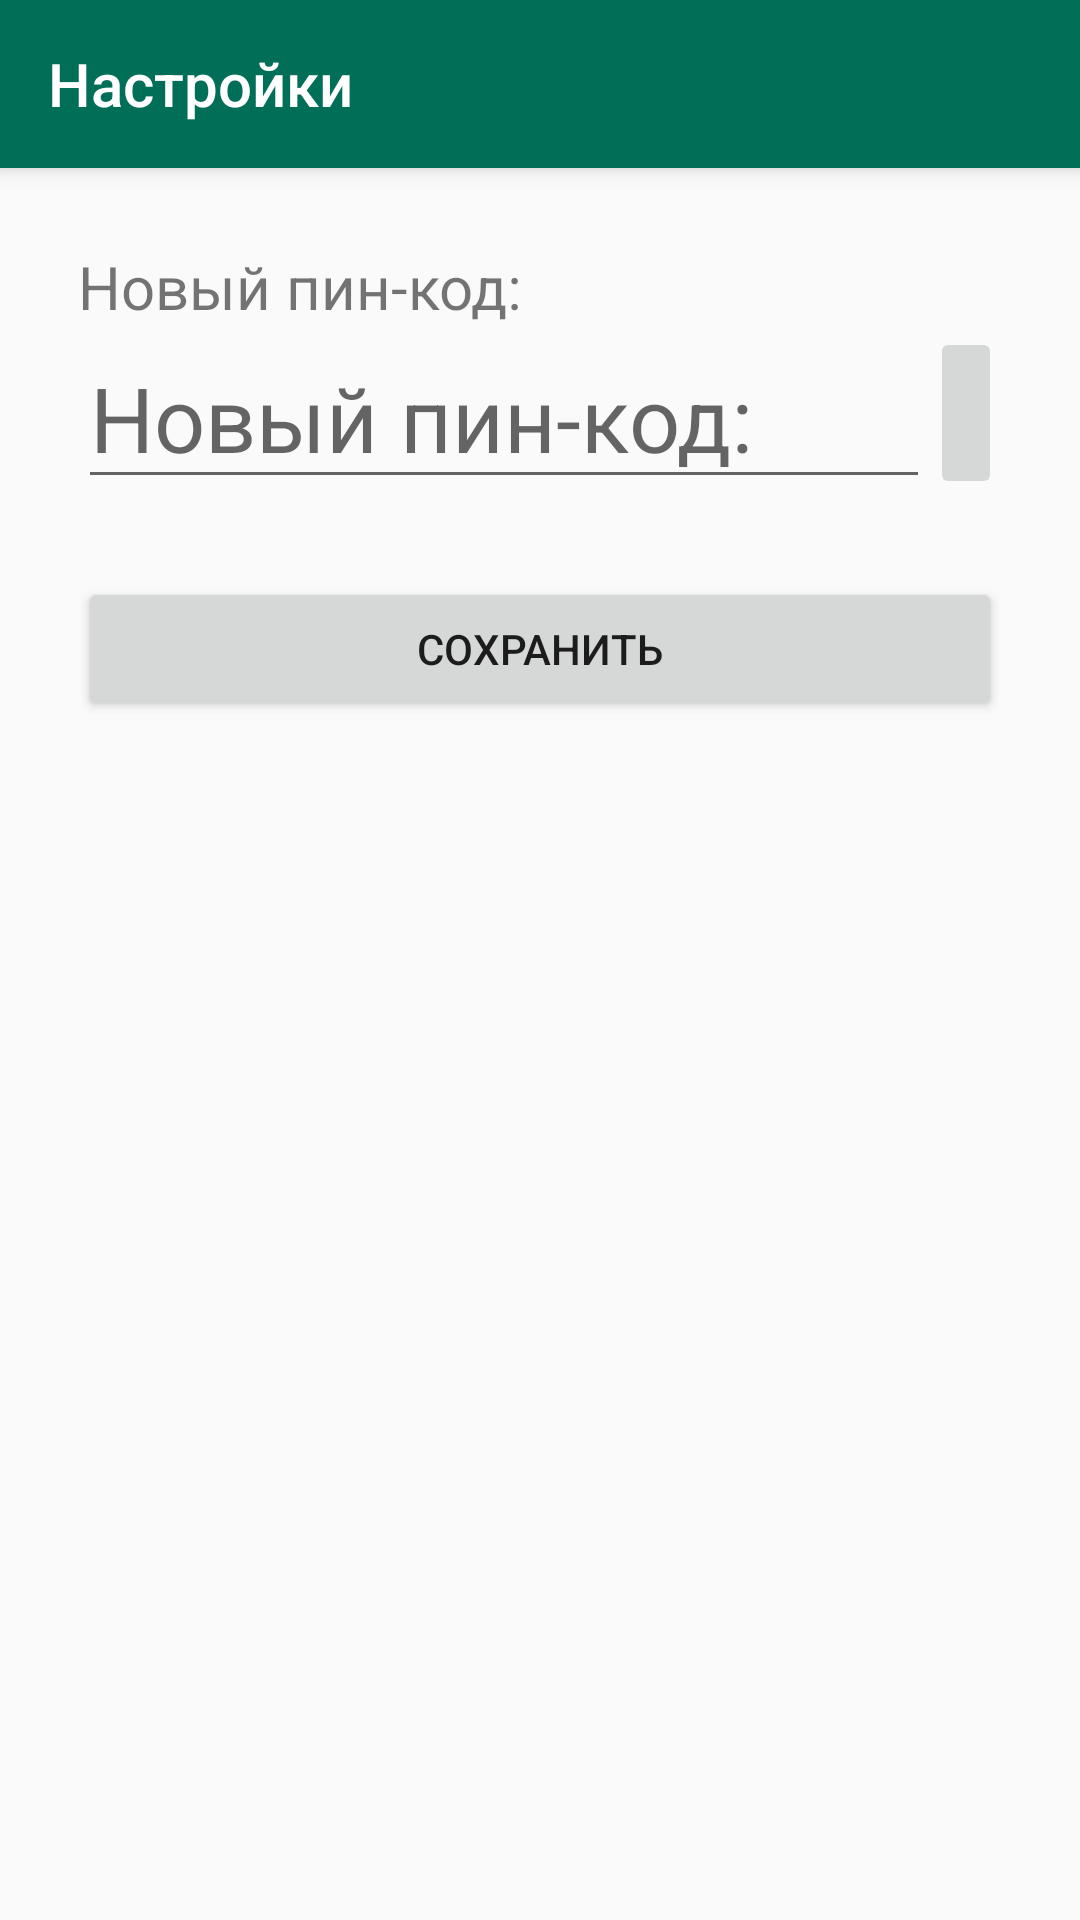

Produce the Android XML layout that renders to this screen, including the resource entries it uses.
<!-- AndroidManifest.xml: application theme Theme.AppCompat.Light.NoActionBar -->
<!-- res/layout/activity_settings.xml -->
<?xml version="1.0" encoding="utf-8"?>
<LinearLayout xmlns:android="http://schemas.android.com/apk/res/android"
    xmlns:tools="http://schemas.android.com/tools"
    android:layout_width="match_parent"
    android:layout_height="match_parent"
    xmlns:app="http://schemas.android.com/apk/res-auto"
    android:orientation="vertical"
    tools:context=".SettingsActivity">

    <androidx.appcompat.widget.Toolbar
        android:id="@+id/toolbar"
        android:layout_width="match_parent"
        android:layout_height="?attr/actionBarSize"
        app:layout_constraintStart_toStartOf="parent"
        app:layout_constraintEnd_toEndOf="parent"
        app:layout_constraintTop_toTopOf="parent"
        android:elevation="4dp"
        app:title="@string/settings"
        android:theme="@style/ThemeOverlay.AppCompat.Dark.ActionBar"
        app:popupTheme="@style/ThemeOverlay.AppCompat.Light"
        android:background="@color/colorPrimary"
        />


<LinearLayout
    android:layout_width="match_parent"
    android:layout_height="wrap_content"
    android:orientation="vertical"
    android:layout_gravity="center"
    android:layout_marginVertical="26dp"
    android:layout_marginHorizontal="26dp">
    <TextView
        android:id="@+id/newPinTextView"
        android:layout_width="wrap_content"
        android:layout_height="wrap_content"
        android:textSize="20sp"
        android:text="@string/new_pin"/>
    <LinearLayout
        android:layout_width="match_parent"
        android:layout_height="wrap_content"
        android:orientation="horizontal"
        android:layout_gravity="center">

        <EditText
            android:id="@+id/newPinEditText"
            android:layout_width="wrap_content"
            android:layout_height="wrap_content"
            android:layout_weight="1"
            android:hint="@string/new_pin"
            android:inputType="textVisiblePassword"
            android:textSize="30dp" />
        <ImageButton
            android:id="@+id/btnViewHidePin"
            android:layout_width="wrap_content"
            android:layout_height="match_parent"
            android:src="@drawable/ic_baseline_visibility_off_24"/>
    </LinearLayout>
    <Button
        android:id="@+id/btnSavePin"
        android:layout_width="match_parent"
        android:layout_height="wrap_content"
        android:layout_marginVertical="26dp"
        android:text="@string/save"/>
</LinearLayout>



</LinearLayout>
<!-- resources referenced by this layout -->
<resources>
  <color name="colorPrimary">#016E58</color>
  <string name="new_pin">Новый пин-код:</string>
  <string name="save">Сохранить</string>
  <string name="settings">Настройки</string>
</resources>
